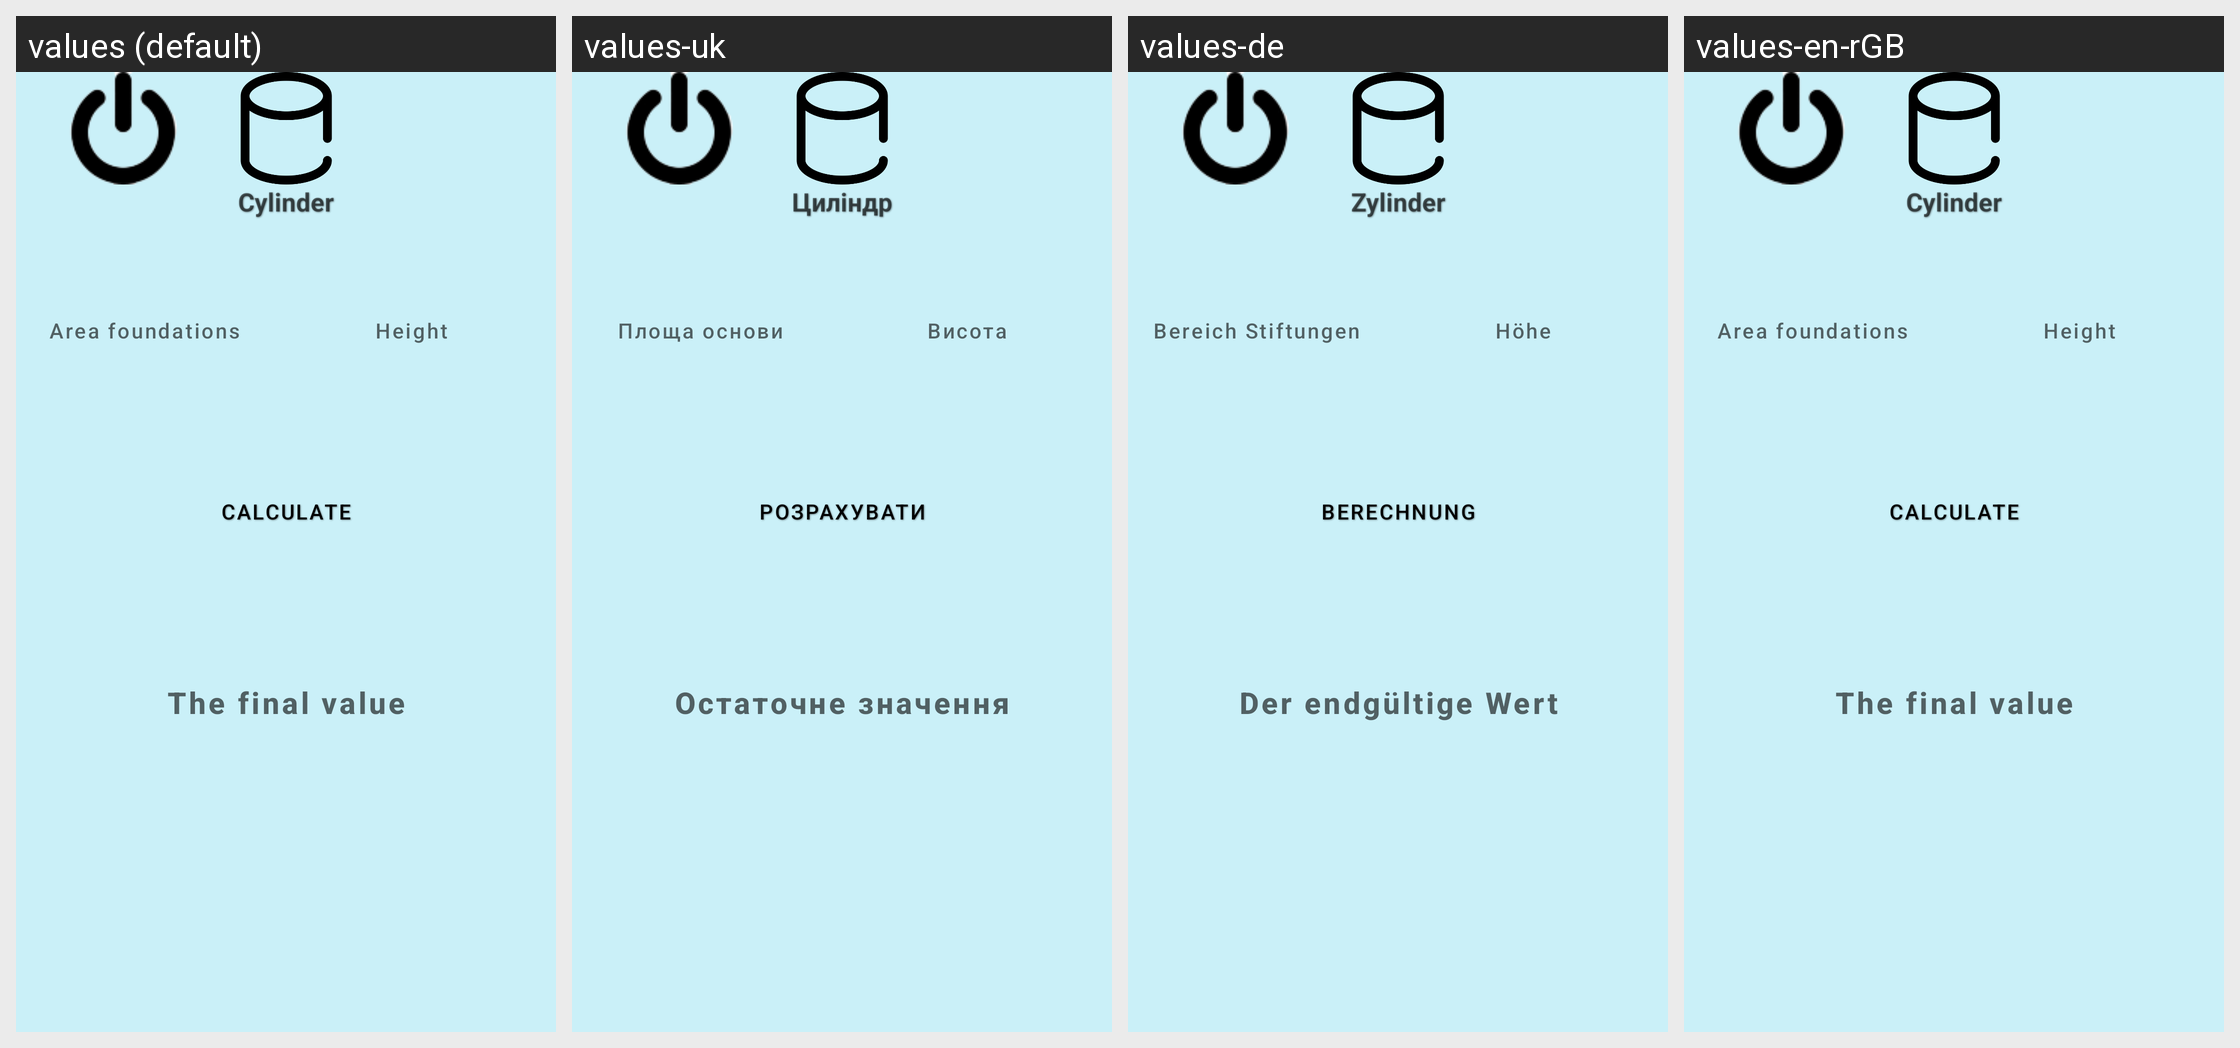

Strings drawn on this Android screen and how each of the app's shown locales translates them:
Android screen res/layout/activity_cylinder.xml rendered under 4 locales, left to right: values (default), values-uk, values-de, values-en-rGB. Device: Nexus 5 (rendered at 1080×1920; each locale shown at half size, 540×960, under a caption strip naming it); theme Theme.CalculatorForAll.
Strings drawn on this screen, with the default value and each locale's value (text and hints the layout hard-codes, and strings that could not be matched under every locale, appear in the picture but are not listed):

Cylinder
  values: Cylinder
  values-uk: Циліндр
  values-de: Zylinder
  values-en-rGB: Cylinder  [not translated; the default value is used]

SquareMain
  values: Area foundations
  values-uk: Площа основи
  values-de: Bereich Stiftungen
  values-en-rGB: Area foundations  [not translated; the default value is used]

height
  values: Height
  values-uk: Висота
  values-de: Höhe
  values-en-rGB: Height  [not translated; the default value is used]

calc
  values: Calculate
  values-uk: Розрахувати
  values-de: Berechnung
  values-en-rGB: Calculate

finishValue
  values: The final value
  values-uk: Остаточне значення
  values-de: Der endgültige Wert
  values-en-rGB: The final value
